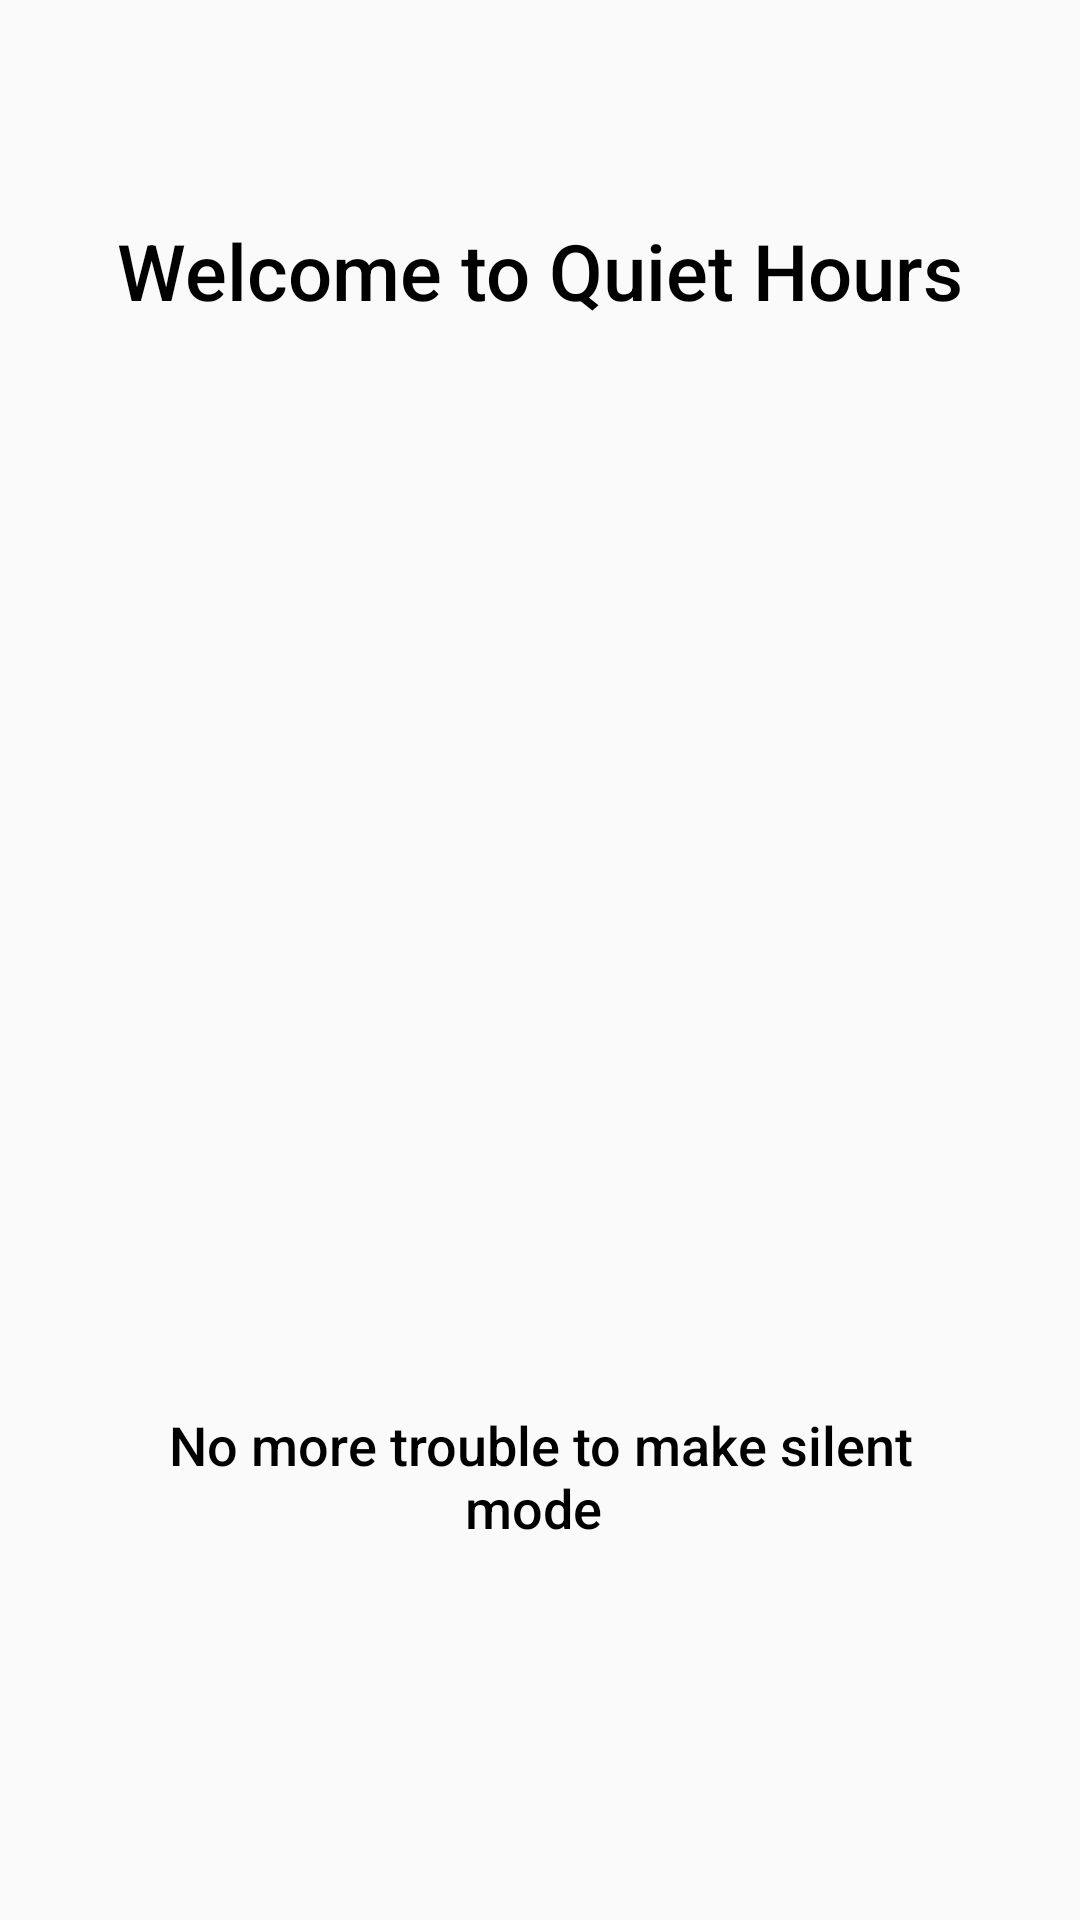

Produce the Android XML layout that renders to this screen, including the resource entries it uses.
<!-- AndroidManifest.xml: application theme Theme.Silllentkt -->
<!-- res/layout/intro_one.xml -->
<?xml version="1.0" encoding="utf-8"?>
<androidx.constraintlayout.widget.ConstraintLayout xmlns:android="http://schemas.android.com/apk/res/android"
    xmlns:app="http://schemas.android.com/apk/res-auto"
    xmlns:tools="http://schemas.android.com/tools"
    android:layout_width="match_parent"
    android:layout_height="match_parent"
    android:background="@color/bgColor">

    <TextView
        android:id="@+id/headingTxt"
        android:layout_width="0dp"
        android:layout_height="wrap_content"
        android:fontFamily="sans-serif-medium"
        android:lines="2"
        android:text="@string/app_tagline"
        android:textAlignment="center"
        android:textColor="@color/textColor"
        android:textSize="18sp"
        app:layout_constraintBottom_toBottomOf="parent"
        app:layout_constraintEnd_toEndOf="parent"
        app:layout_constraintStart_toStartOf="parent"
        app:layout_constraintTop_toBottomOf="@+id/logoImg"
        app:layout_constraintWidth_percent="0.8" />

    <TextView
        android:id="@+id/descpTxt"
        android:layout_width="wrap_content"
        android:layout_height="wrap_content"
        android:fontFamily="sans-serif-medium"
        android:text="@string/welcome_to_quiet_hours"
        android:textColor="@color/textColor"
        android:textSize="26sp"
        app:layout_constraintBottom_toBottomOf="parent"
        app:layout_constraintEnd_toEndOf="parent"
        app:layout_constraintStart_toStartOf="parent"
        app:layout_constraintTop_toTopOf="parent"
        app:layout_constraintVertical_bias="0.12" />

    <ImageView
        android:id="@+id/logoImg"
        android:layout_width="0dp"
        android:layout_height="0dp"
        android:layout_marginTop="76dp"
        app:layout_constraintDimensionRatio="1"
        app:layout_constraintEnd_toEndOf="parent"
        app:layout_constraintHeight_percent="0.25"
        app:layout_constraintStart_toStartOf="parent"
        app:layout_constraintTop_toBottomOf="@+id/descpTxt"
        app:srcCompat="@drawable/ic_notify" />

</androidx.constraintlayout.widget.ConstraintLayout>
<!-- resources referenced by this layout -->
<resources>
  <color name="bgColor">#fafafa</color>
  <color name="textColor">#000000</color>
  <string name="app_tagline">No more trouble to make silent mode \n ON/OFF manually every time.</string>
  <string name="welcome_to_quiet_hours">Welcome to Quiet Hours</string>
  <style name="Theme.Silllentkt" parent="Theme.MaterialComponents.DayNight.NoActionBar">
          
          <item name="colorPrimary">@color/purple_500</item>
          <item name="colorPrimaryVariant">@color/purple_700</item>
          <item name="colorOnPrimary">@color/white</item>
          
          <item name="colorSecondary">@color/teal_200</item>
          <item name="colorSecondaryVariant">@color/teal_700</item>
          <item name="colorOnSecondary">@color/black</item>
          
          <item name="android:statusBarColor" tools:targetApi="l">?attr/colorPrimaryVariant</item>
          
      </style>
  <color name="purple_500">#FF6200EE</color>
  <color name="purple_700">#FF3700B3</color>
  <color name="white">#FFFFFFFF</color>
  <color name="teal_200">#FF03DAC5</color>
  <color name="teal_700">#FF018786</color>
  <color name="black">#FF000000</color>
</resources>
